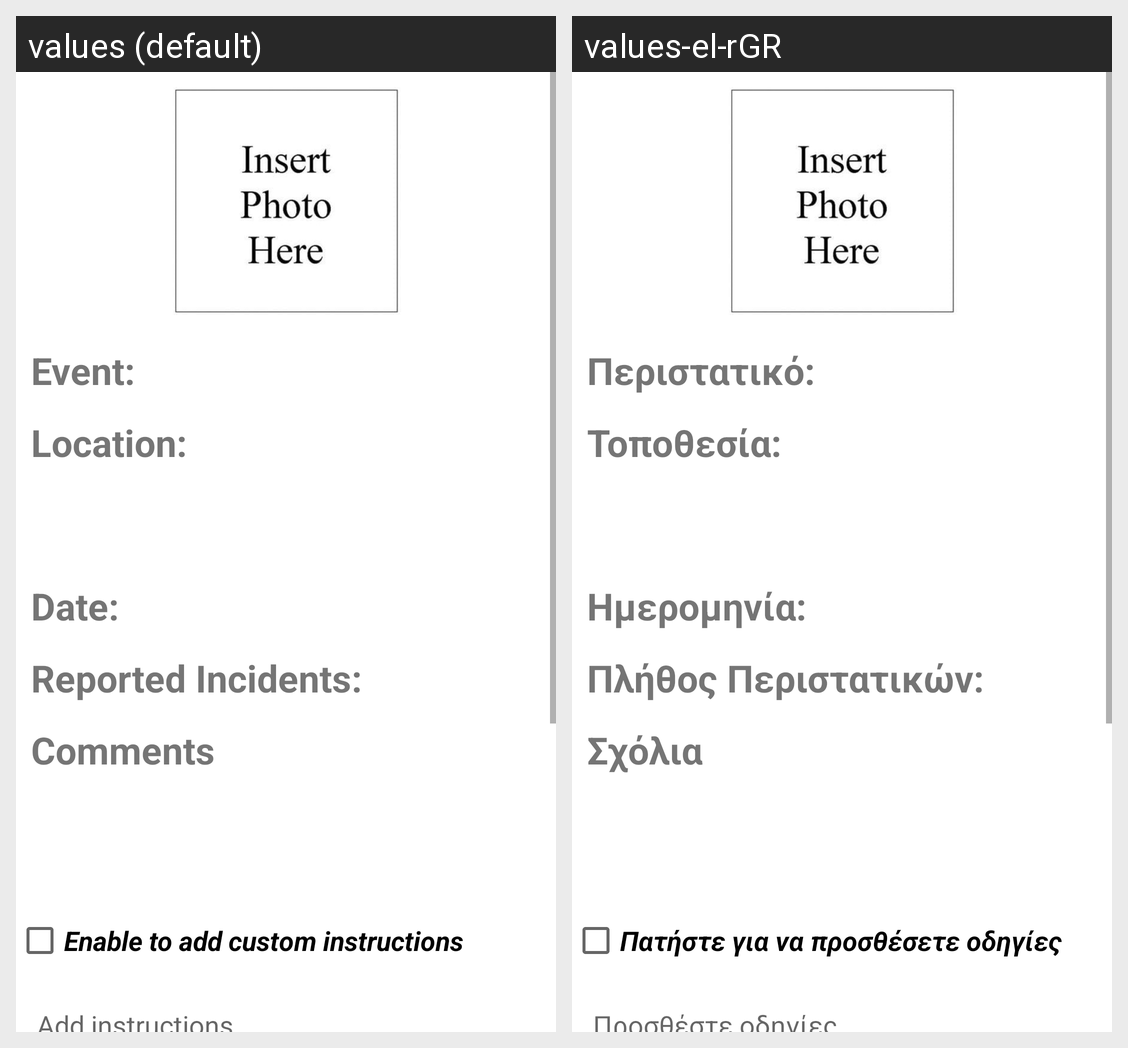

The Android screen above is rendered under two locales of the same app. Produce the string resources it draws, with the default and per-locale values.
Android screen res/layout/activity_approve_alert.xml rendered under 2 locales, left to right: values (default), values-el-rGR. Device: Nexus 5 (rendered at 1080×1920; each locale shown at half size, 540×960, under a caption strip naming it); theme Theme.SmartAlert.
Strings drawn on this screen, with the default value and each locale's value (text and hints the layout hard-codes, and strings that could not be matched under every locale, appear in the picture but are not listed):

event
  values: Event:
  values-el-rGR: Περιστατικό:

location
  values: Location:
  values-el-rGR: Τοποθεσία:

time
  values: Date:
  values-el-rGR: Ημερομηνία:

count
  values: Reported Incidents:
  values-el-rGR: Πλήθος Περιστατικών:

comments
  values: Comments
  values-el-rGR: Σχόλια

customInstructions
  values: Enable to add custom instructions
  values-el-rGR: Πατήστε για να προσθέσετε οδηγίες

addInstructions
  values: Add instructions
  values-el-rGR: Προσθέστε οδηγίες
